Dataset: dataset (GitHub, Trevol/KerasCatsVsDogsExperiments). Classes: busy, clear.

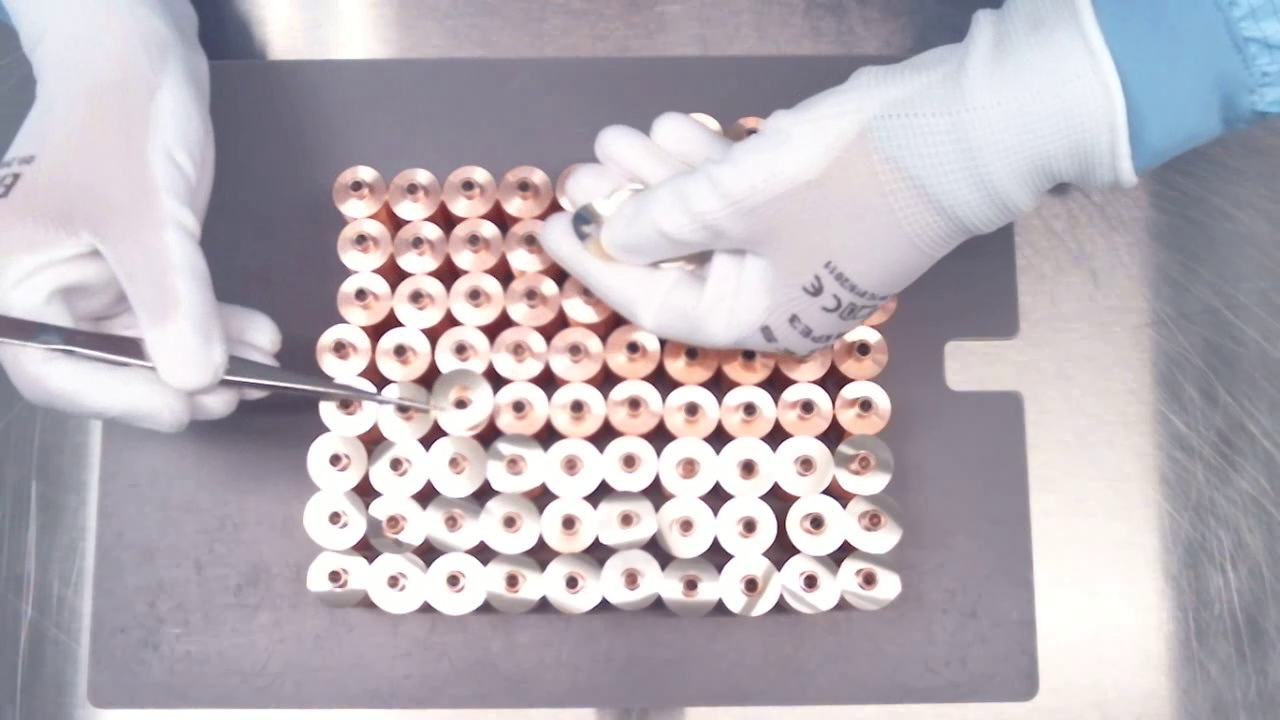
Label: busy

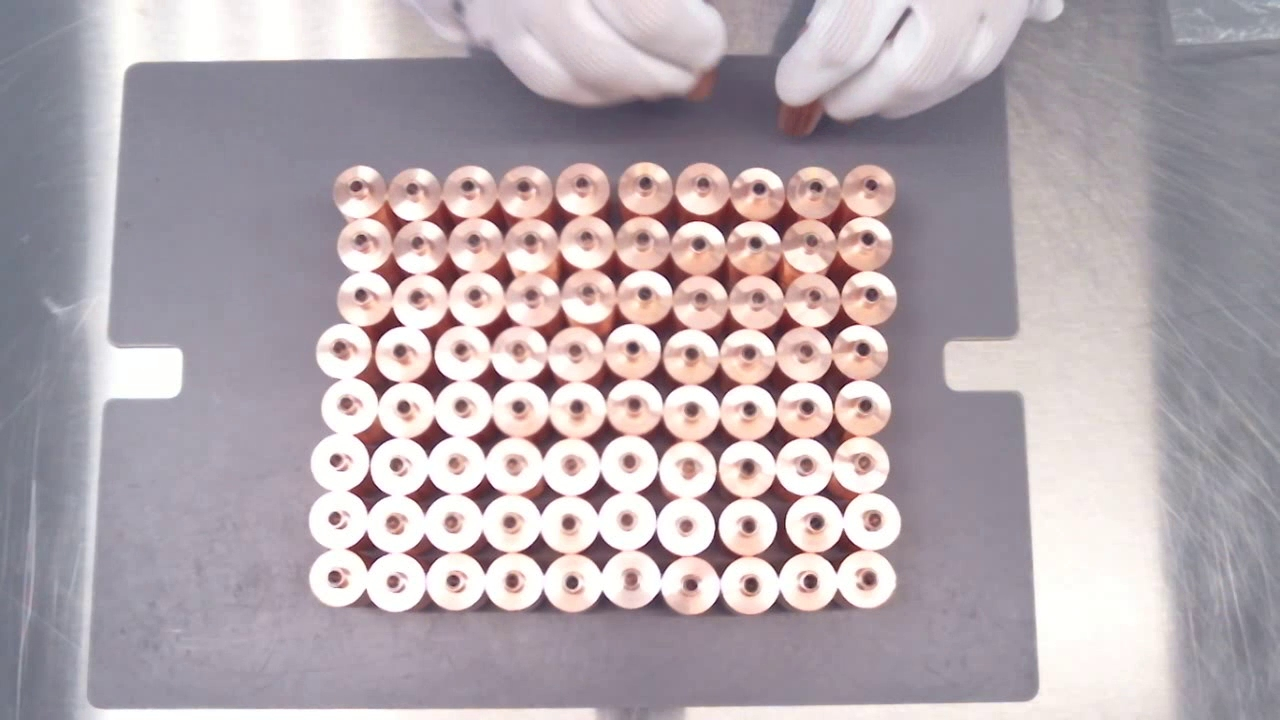
Label: busy

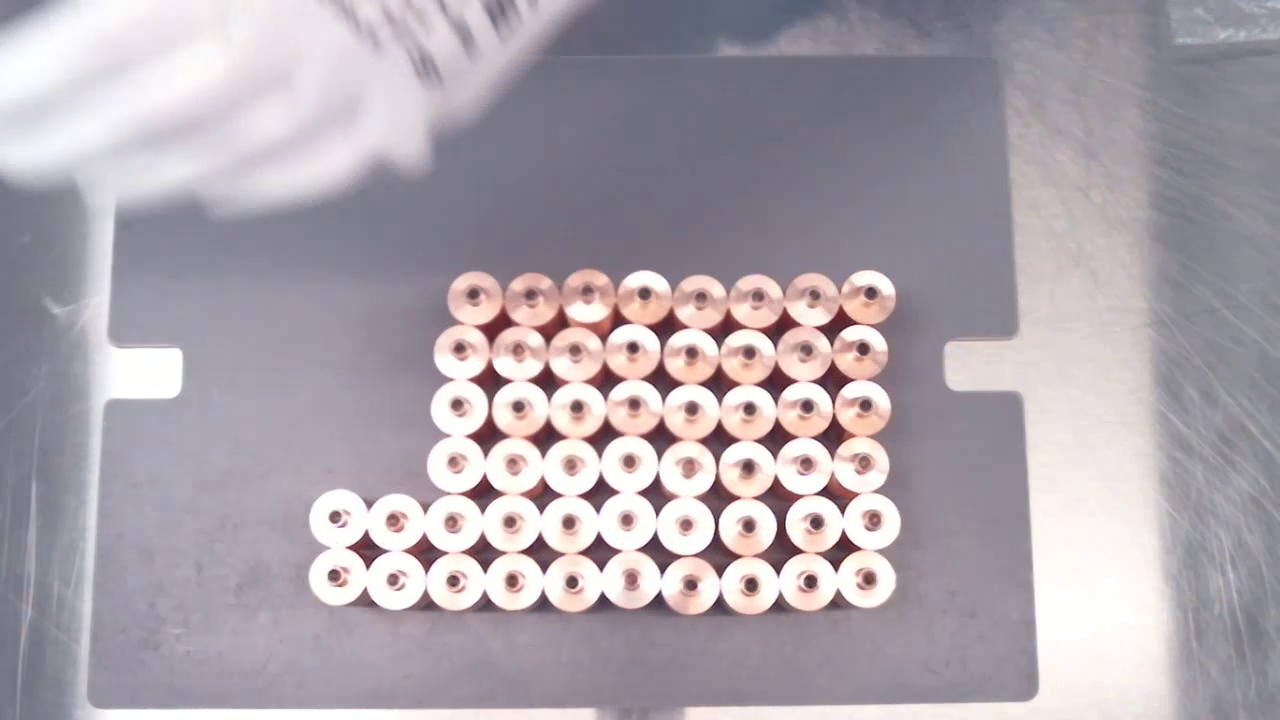
Label: clear

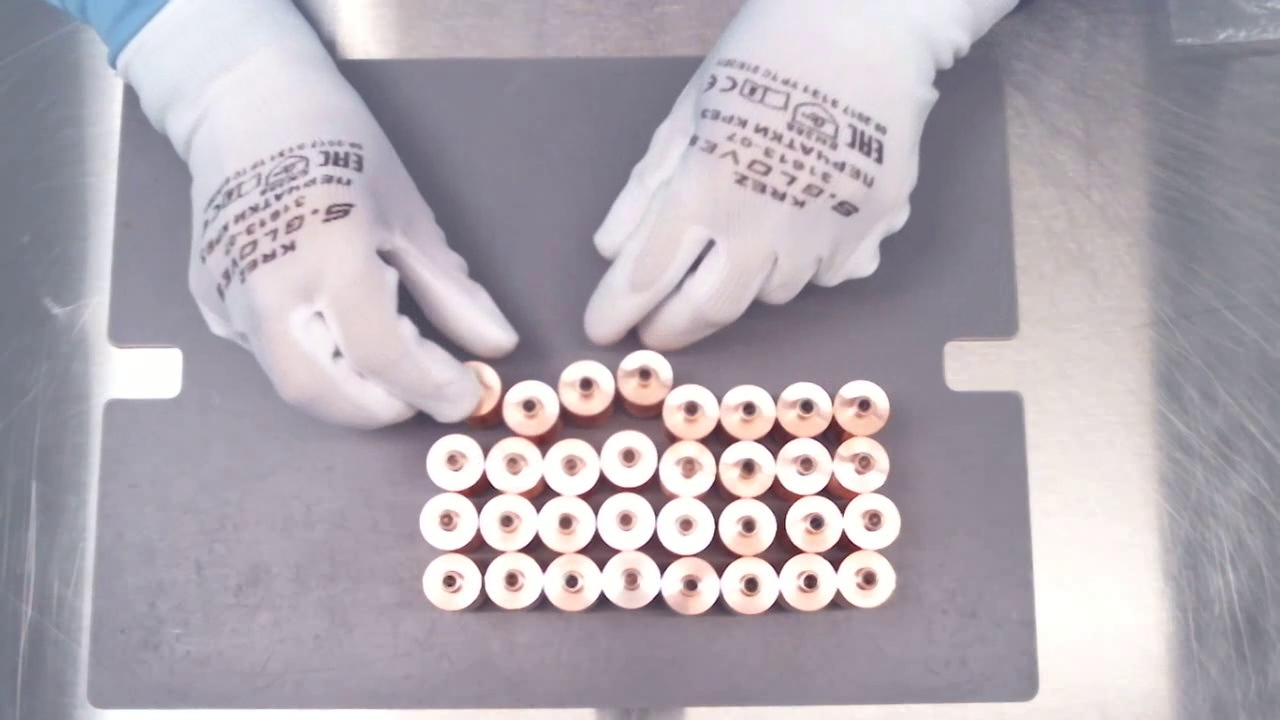
Label: busy

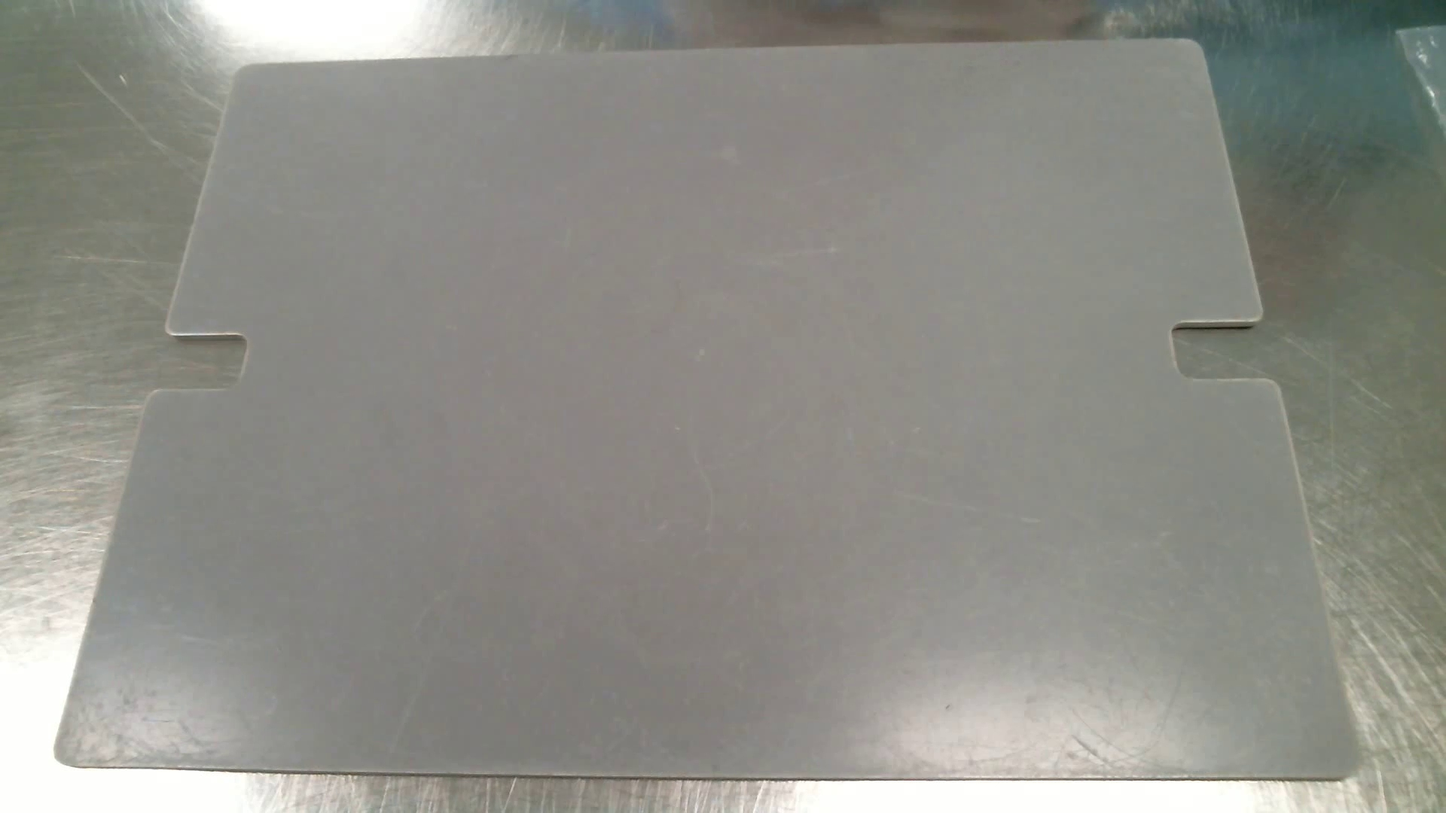
Label: clear

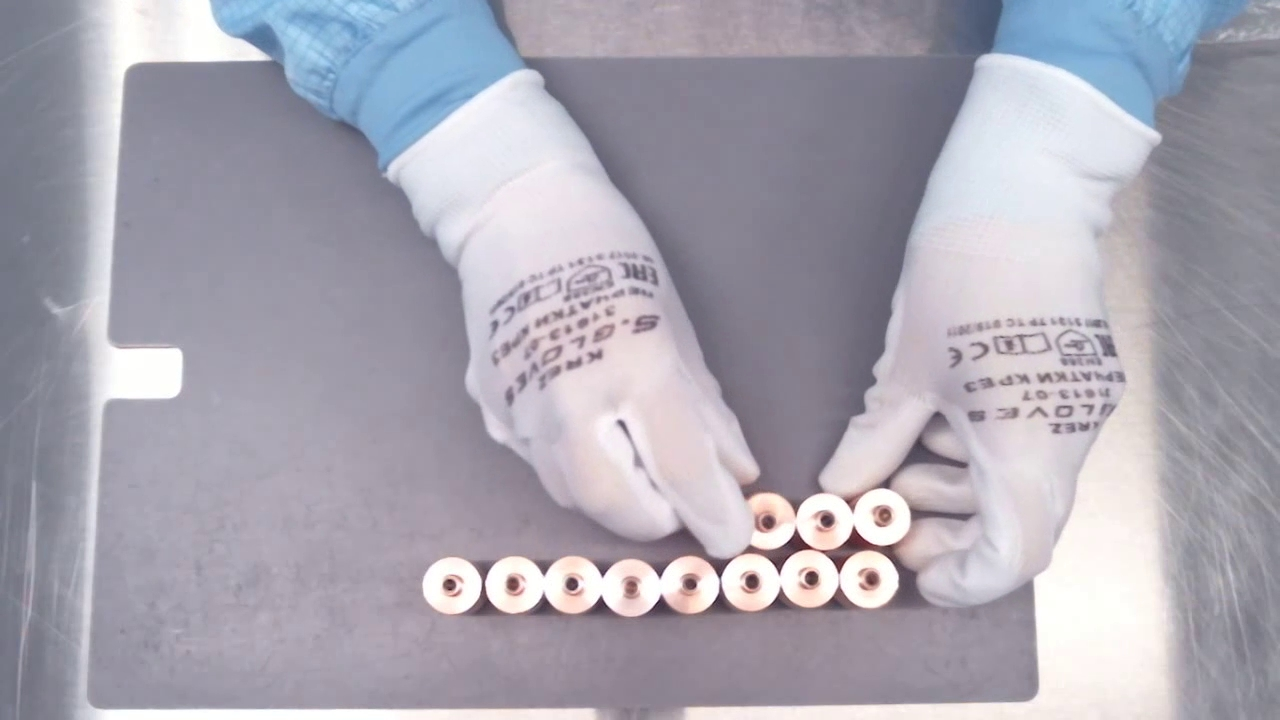
Label: busy
